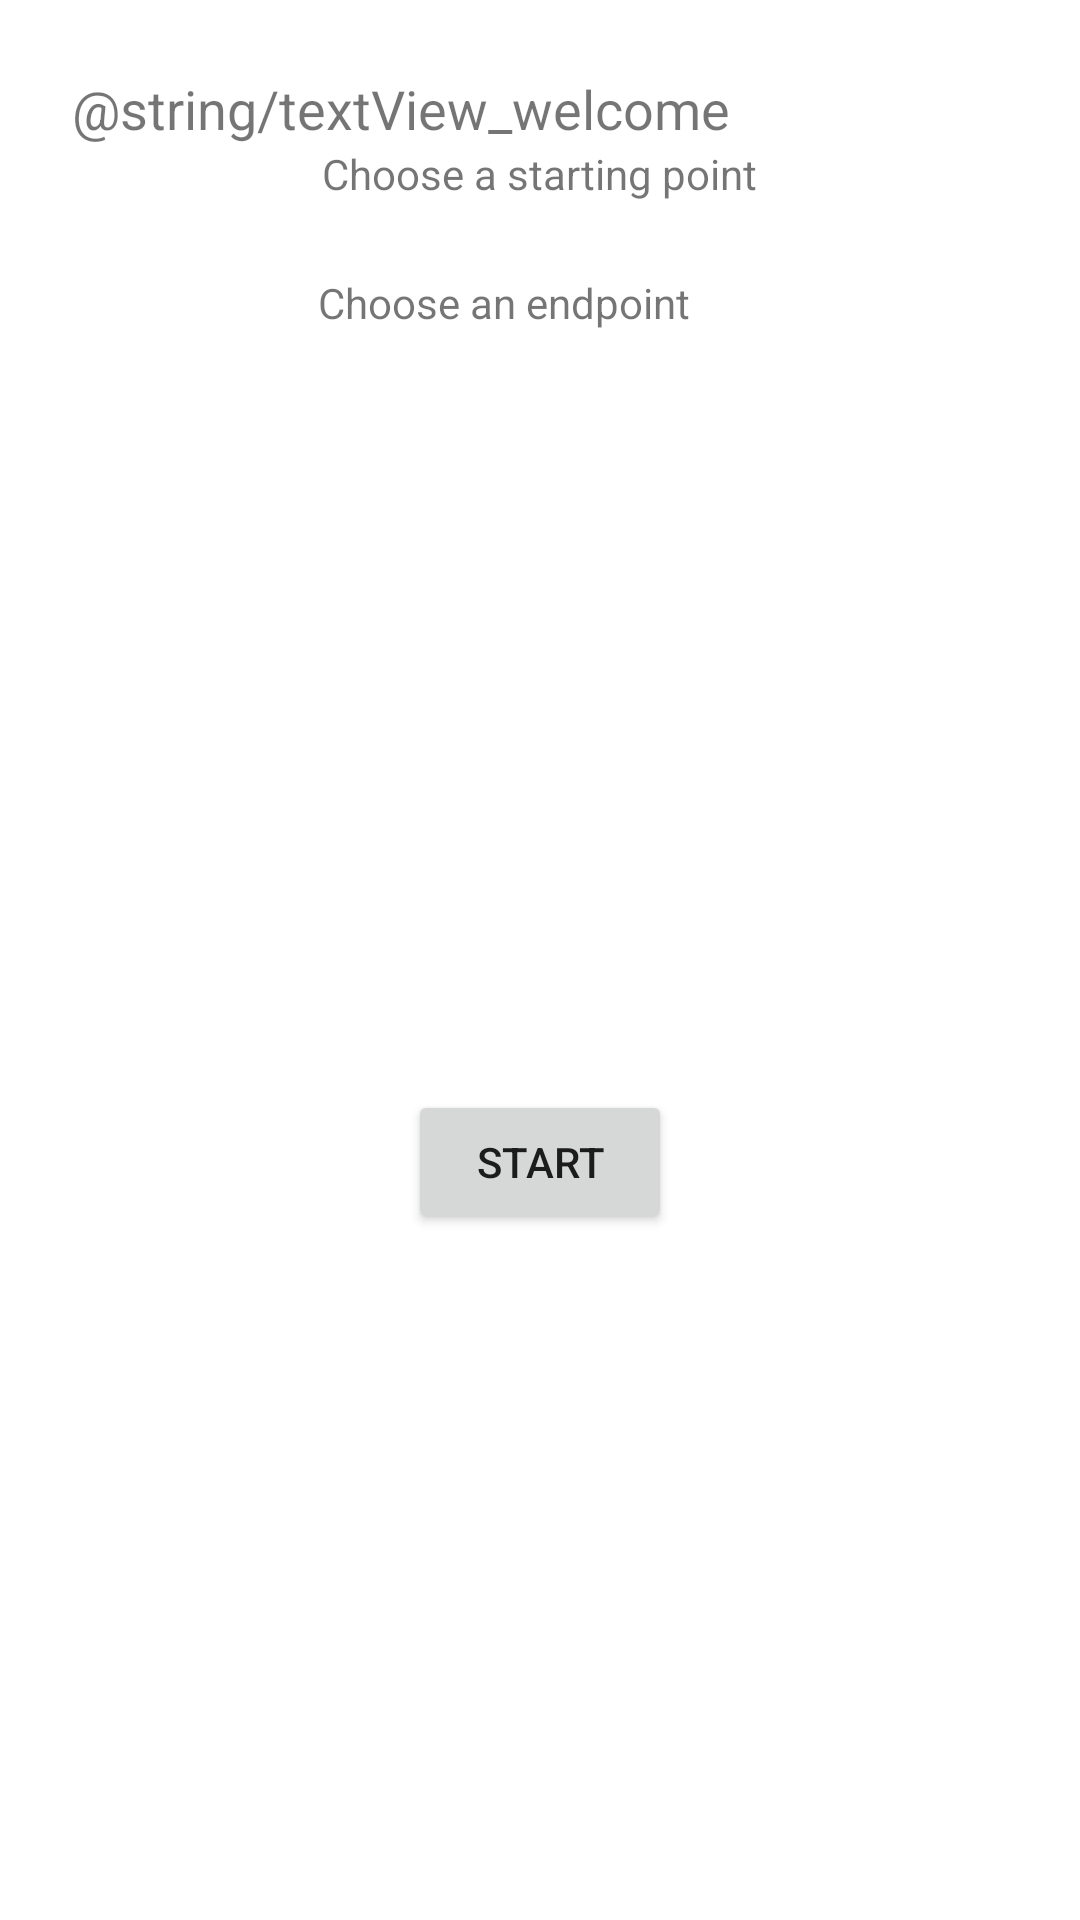

This screen was rendered from an Android layout file. Write that file and the resources it references.
<!-- AndroidManifest.xml: application theme AppTheme -->
<!-- res/layout/activity_menu.xml -->
<?xml version="1.0" encoding="utf-8"?>
<androidx.constraintlayout.widget.ConstraintLayout xmlns:android="http://schemas.android.com/apk/res/android"
    xmlns:app="http://schemas.android.com/apk/res-auto"
    xmlns:tools="http://schemas.android.com/tools"
    android:layout_width="match_parent"
    android:layout_height="match_parent"
    tools:context=".view.MainActivity">

    <TextView
        android:id="@+id/textView_welcome"
        android:layout_width="0dp"
        android:layout_height="wrap_content"
        android:layout_marginLeft="24dp"
        android:layout_marginTop="24dp"
        android:layout_marginRight="24dp"
        android:text="@string/textView_welcome"
        android:textSize="18sp"
        app:layout_constraintLeft_toLeftOf="parent"
        app:layout_constraintRight_toRightOf="parent"
        app:layout_constraintTop_toTopOf="parent" />

    <TextView
        android:id="@+id/textView_choose_start"
        android:layout_width="wrap_content"
        android:layout_height="wrap_content"
        android:text="@string/textview_start"
        app:layout_constraintEnd_toEndOf="parent"
        app:layout_constraintStart_toStartOf="parent"
        app:layout_constraintTop_toBottomOf="@+id/textView_welcome" />

    <Spinner
        android:id="@+id/spinner_start"
        android:layout_width="409dp"
        android:layout_height="wrap_content"
        android:textAlignment="center"
        app:layout_constraintEnd_toEndOf="parent"
        app:layout_constraintStart_toStartOf="parent"
        app:layout_constraintTop_toBottomOf="@+id/textView_choose_start" />

    <TextView
        android:id="@+id/textView_choose_end"
        android:layout_width="wrap_content"
        android:layout_height="wrap_content"
        android:text="@string/textview_end"
        app:layout_constraintEnd_toEndOf="parent"
        app:layout_constraintStart_toStartOf="@+id/spinner_end"
        app:layout_constraintTop_toBottomOf="@+id/spinner_start" />

    <Spinner
        android:id="@+id/spinner_end"
        android:layout_width="409dp"
        android:layout_height="wrap_content"
        android:textAlignment="center"
        app:layout_constraintEnd_toEndOf="parent"
        app:layout_constraintStart_toStartOf="parent"
        app:layout_constraintTop_toBottomOf="@+id/textView_choose_end" />

    <Button
        android:id="@+id/button"
        android:layout_width="wrap_content"
        android:layout_height="wrap_content"
        android:text="@string/button_start"
        app:layout_constraintBottom_toBottomOf="parent"
        app:layout_constraintEnd_toEndOf="parent"
        app:layout_constraintStart_toStartOf="parent"
        app:layout_constraintTop_toBottomOf="@+id/spinner_end" />

</androidx.constraintlayout.widget.ConstraintLayout>
<!-- resources referenced by this layout -->
<resources>
  <string name="button_start">Start</string>
  <string name="textview_end">Choose an endpoint</string>
  <string name="textview_start">Choose a starting point</string>
  <style name="AppTheme" parent="Theme.AppCompat.Light.NoActionBar">
          
          <item name="colorPrimary">@color/colorPrimary</item>
          <item name="colorPrimaryDark">@color/colorPrimaryDark</item>
          <item name="colorAccent">@color/colorAccent</item>
          <item name="android:colorBackground">@color/colorUcllRed</item>
      </style>
  <color name="colorPrimary">#E00049</color>
  <color name="colorPrimaryDark">#E00049</color>
  <color name="colorAccent">#03DAC5</color>
</resources>
